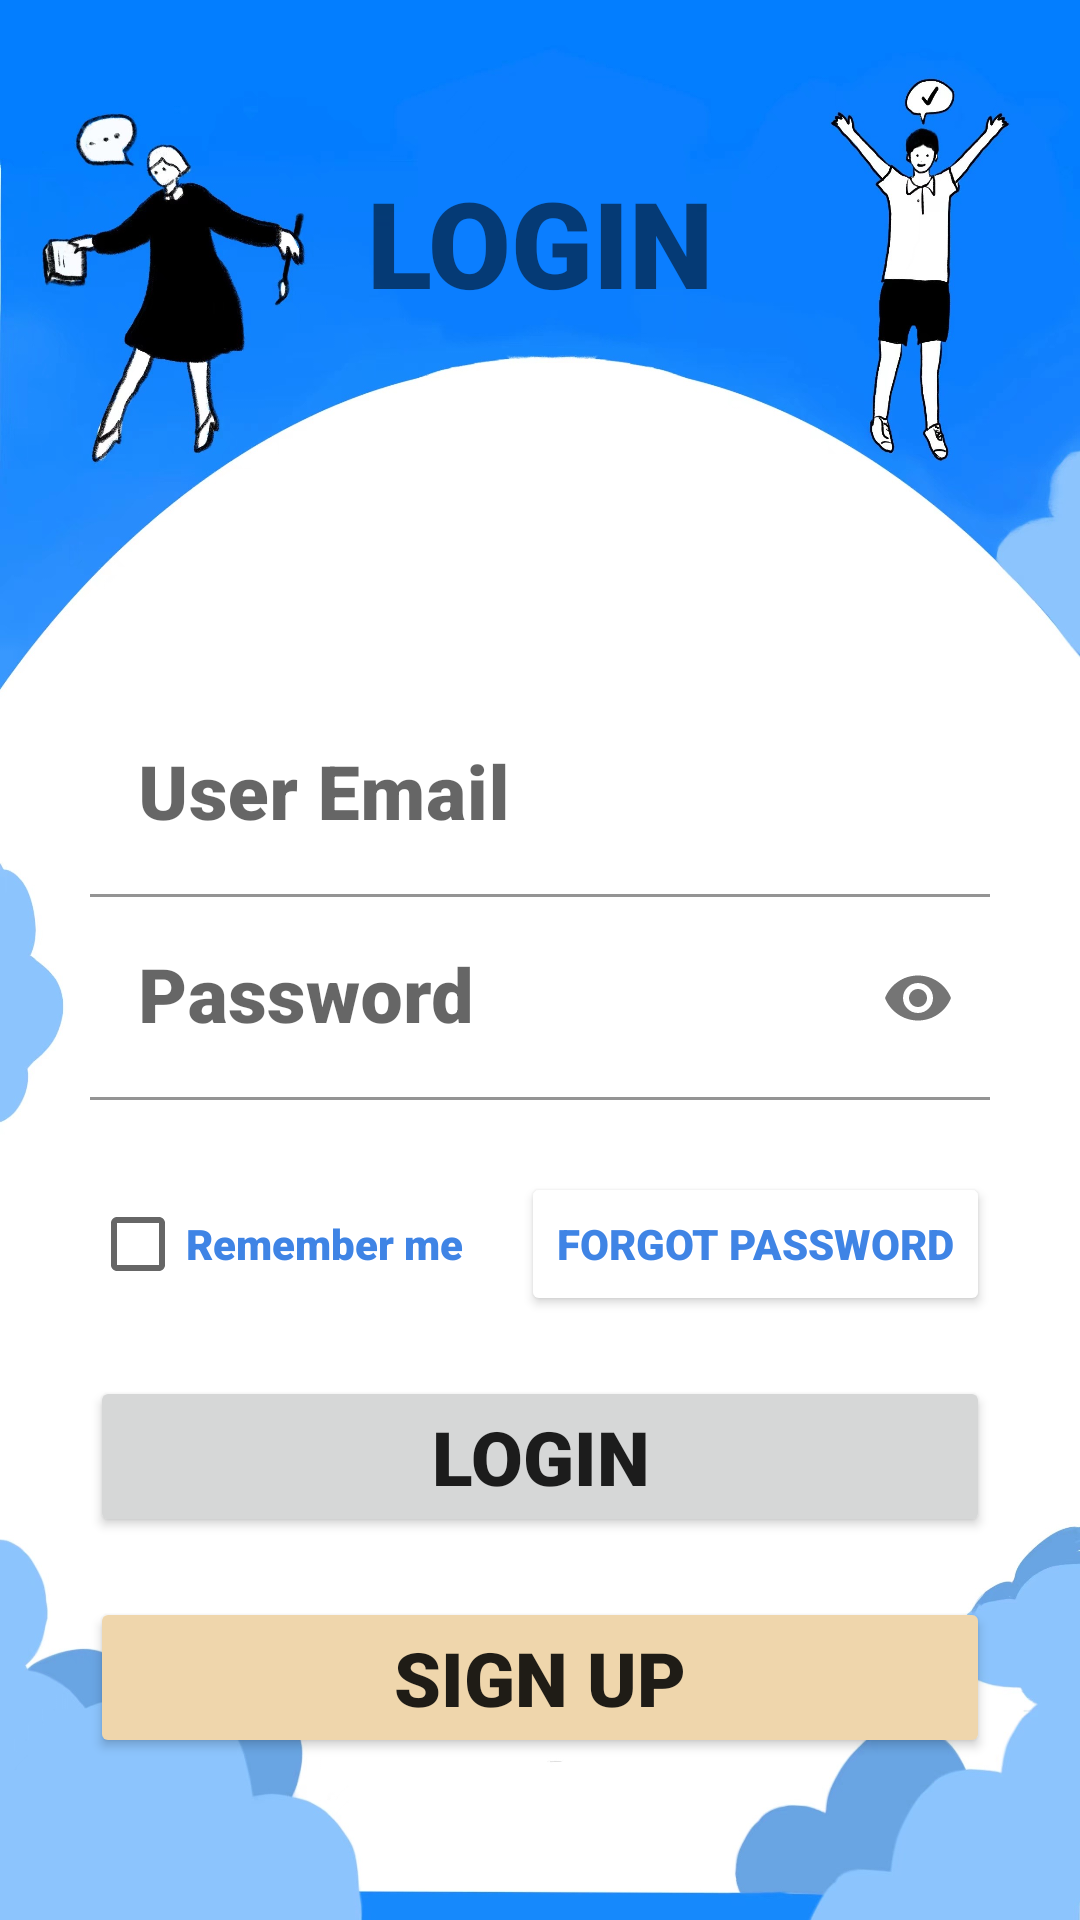

Here is an Android app screen rendered from its layout file. Give the layout XML and the strings, colors and styles it references.
<!-- AndroidManifest.xml: application theme Theme.HabitTracker -->
<!-- res/layout/activity_log_in.xml -->
<?xml version="1.0" encoding="utf-8"?>
<androidx.constraintlayout.widget.ConstraintLayout xmlns:android="http://schemas.android.com/apk/res/android"
    xmlns:app="http://schemas.android.com/apk/res-auto"
    xmlns:tools="http://schemas.android.com/tools"
    android:layout_width="match_parent"
    android:padding="30dp"
    android:background="@drawable/login_background"
    android:layout_height="match_parent">

    
    
    
    
    
    
    
    
    
    

    <TextView
        android:id="@+id/login_textView"
        android:layout_width="wrap_content"
        android:layout_height="wrap_content"
        android:layout_marginTop="24dp"
        android:fontFamily="sans-serif-black"
        android:text="Login"
        android:textSize="40sp"
        android:textStyle="bold"
        android:textAllCaps="true"
        app:layout_constraintEnd_toEndOf="parent"
        app:layout_constraintStart_toStartOf="parent"
        app:layout_constraintTop_toTopOf="parent" />


    <com.google.android.material.textfield.TextInputLayout
        android:id="@+id/login_useremail_Layout"
        android:layout_width="match_parent"
        android:layout_height="wrap_content"
        android:layout_marginTop="100dp"
        app:layout_constraintEnd_toEndOf="parent"
        app:layout_constraintStart_toStartOf="parent"
        app:layout_constraintTop_toBottomOf="@+id/login_textView">

        <com.google.android.material.textfield.TextInputEditText
            android:id="@+id/login_useremail_editText"
            android:layout_width="match_parent"
            android:layout_height="wrap_content"
            android:layout_marginTop="24dp"
            android:backgroundTint="@color/white"
            android:fontFamily="sans-serif-black"
            android:hint="User Email"
            android:textAlignment="center"
            android:textSize="25sp"
            app:layout_constraintBottom_toTopOf="@+id/login_password_Layout"
            app:layout_constraintEnd_toEndOf="parent"
            app:layout_constraintStart_toStartOf="parent"
            app:layout_constraintTop_toBottomOf="@+id/login_textView" />
    </com.google.android.material.textfield.TextInputLayout>


    <com.google.android.material.textfield.TextInputLayout
        android:id="@+id/login_password_Layout"
        android:layout_width="match_parent"
        android:layout_height="wrap_content"
        app:layout_constraintEnd_toEndOf="parent"
        app:layout_constraintHorizontal_bias="0.497"
        app:layout_constraintStart_toStartOf="parent"
        app:layout_constraintTop_toBottomOf="@+id/login_useremail_Layout"
        app:passwordToggleEnabled="true">

        <com.google.android.material.textfield.TextInputEditText
            android:id="@+id/login_password_editText"
            android:layout_width="match_parent"
            android:layout_height="wrap_content"
            android:textAlignment="center"
            android:inputType="textPassword"
            android:fontFamily="sans-serif-black"
            android:textSize="25sp"
            android:backgroundTint="@color/white"
            android:hint="Password"/>
    </com.google.android.material.textfield.TextInputLayout>


    
    
    
    
    
    
    
    
    
    
    
    
    

    <Button
        android:id="@+id/login_signUp_button"
        android:layout_width="match_parent"
        android:layout_height="wrap_content"
        android:layout_marginTop="20dp"
        android:text="Sign Up"
        android:fontFamily="sans-serif-black"
        android:textSize="25sp"
        android:backgroundTint="#EFD6AC"
        app:layout_constraintTop_toBottomOf="@+id/login_signIn_button"
        app:layout_constraintStart_toStartOf="parent"
        app:layout_constraintEnd_toEndOf="parent"/>

    <CheckBox
        android:id="@+id/login_rememberMe"
        android:layout_width="wrap_content"
        android:layout_height="wrap_content"
        android:layout_marginTop="24dp"
        android:textSize="14sp"
        android:textColor="#3F84E5"
        android:text="Remember me"
        android:fontFamily="sans-serif-black"
        app:layout_constraintTop_toBottomOf="@+id/login_password_Layout"
        app:layout_constraintLeft_toLeftOf="parent"/>

    <Button
        android:id="@+id/login_forgot_button"
        android:layout_width="wrap_content"
        android:layout_height="wrap_content"
        android:layout_marginTop="24dp"
        android:textSize="14sp"
        android:textColor="#3F84E5"
        android:fontFamily="sans-serif-black"
        android:backgroundTint="@color/white"
        android:text="Forgot Password"
        app:layout_constraintTop_toBottomOf="@+id/login_password_Layout"
        app:layout_constraintRight_toRightOf="parent"/>

    <Button
        android:id="@+id/login_signIn_button"
        android:layout_width="match_parent"
        android:layout_height="wrap_content"
        android:layout_marginTop="20dp"
        android:text="Login"
        android:fontFamily="sans-serif-black"
        android:textSize="25sp"
        app:layout_constraintEnd_toEndOf="@+id/login_password_Layout"
        app:layout_constraintTop_toBottomOf="@+id/login_forgot_button" />


</androidx.constraintlayout.widget.ConstraintLayout>
<!-- resources referenced by this layout -->
<resources>
  <color name="white">#FFFFFFFF</color>
  <!-- drawable empty_profile: png bitmap (drawable, 2271 bytes) -->
  <!-- drawable login_background: jpg bitmap (drawable, 298199 bytes) -->
  <style name="Theme.HabitTracker" parent="Theme.MaterialComponents.DayNight.DarkActionBar">
          
          <item name="colorPrimary">@color/blue</item>
  
          <item name="colorPrimaryVariant">@color/blue</item>
          <item name="colorOnPrimary">@color/white</item>
          
          <item name="colorSecondary">@color/teal_200</item>
          <item name="colorSecondaryVariant">@color/teal_700</item>
          <item name="colorOnSecondary">@color/black</item>
          
          <item name="android:statusBarColor" tools:targetApi="l">?attr/colorPrimaryVariant</item>
          
      </style>
  <color name="blue">#65A3F0</color>
  <color name="teal_200">#FF03DAC5</color>
  <color name="teal_700">#FF018786</color>
  <color name="black">#FF000000</color>
</resources>
